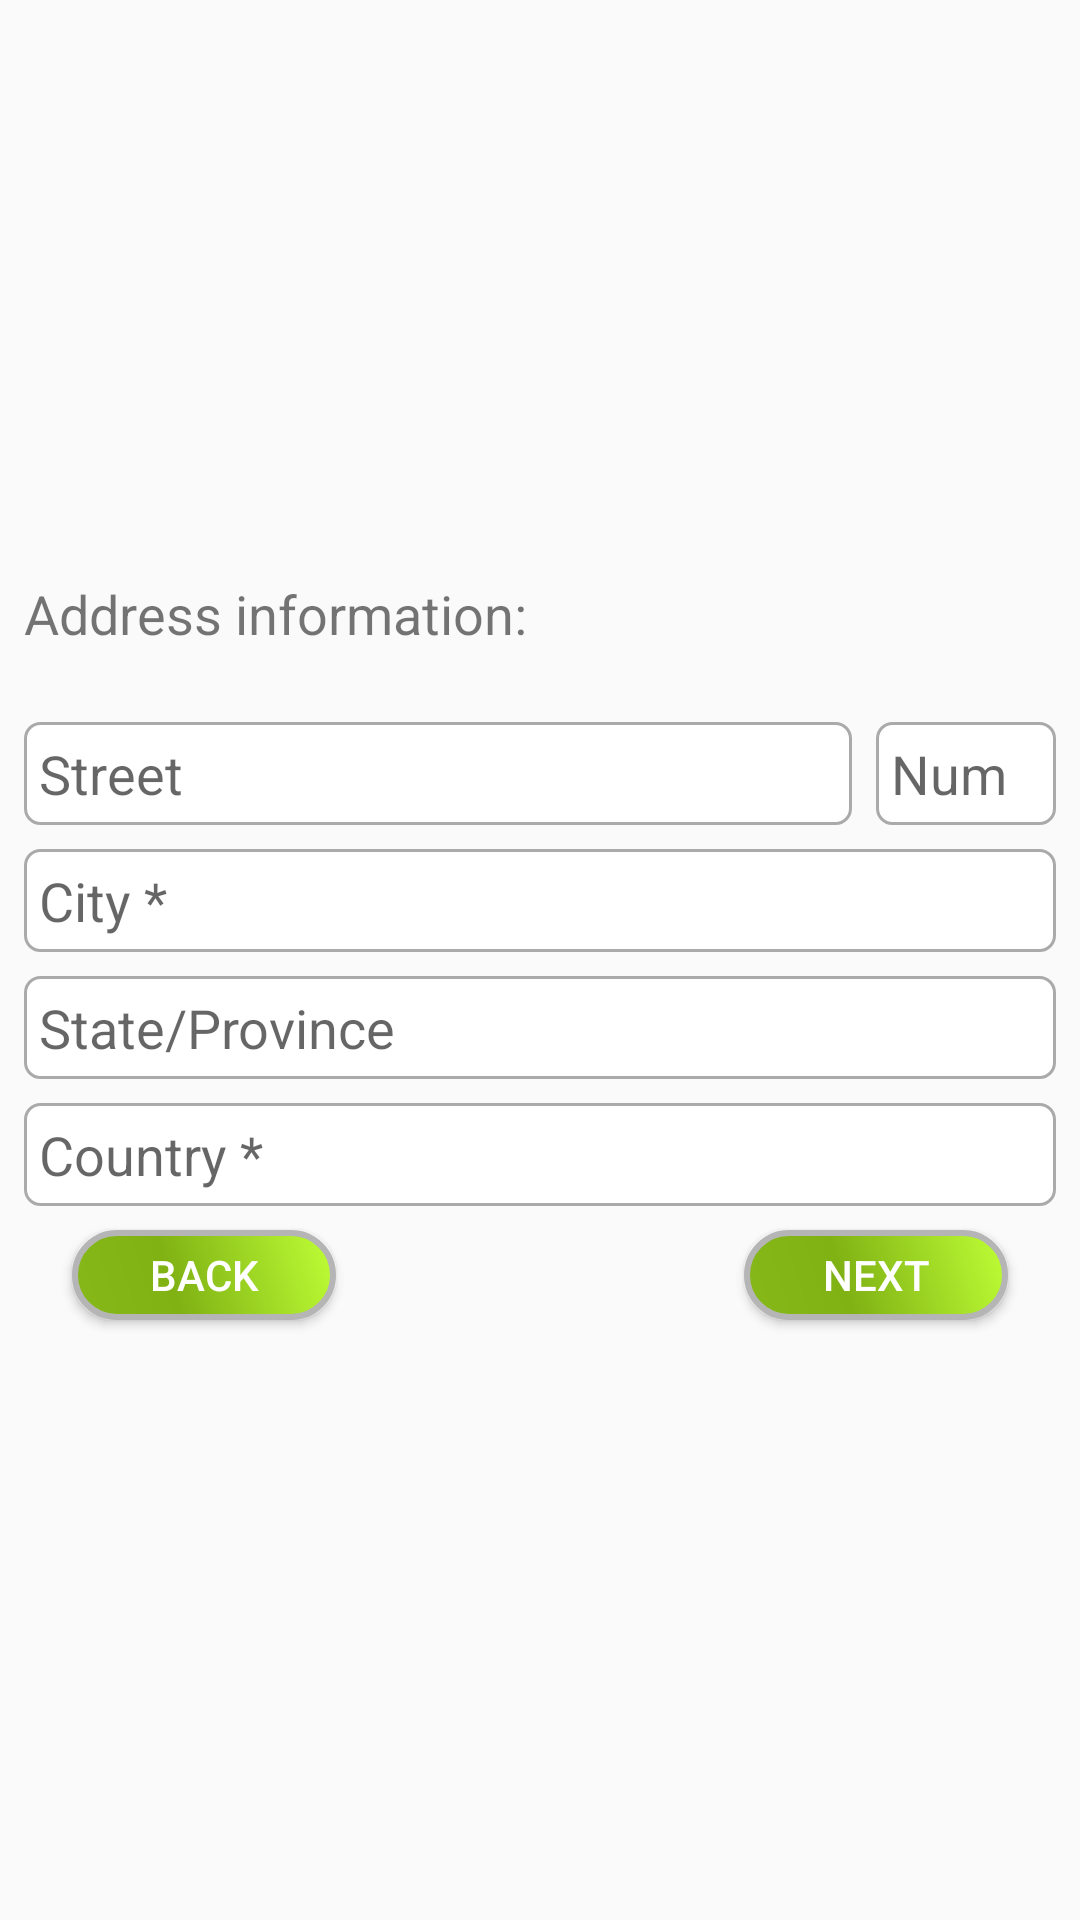

Produce the Android XML layout that renders to this screen, including the resource entries it uses.
<!-- AndroidManifest.xml: application theme Theme.Design.Light.NoActionBar -->
<!-- res/layout/sign_up_fragment2.xml -->
<?xml version="1.0" encoding="utf-8"?>
<android.support.constraint.ConstraintLayout xmlns:android="http://schemas.android.com/apk/res/android"
    xmlns:app="http://schemas.android.com/apk/res-auto"
    xmlns:tools="http://schemas.android.com/tools"
    android:orientation="vertical"
    android:layout_width="match_parent"
    android:layout_height="match_parent"
    android:weightSum="1"
    tools:layout_editor_absoluteY="25dp"
    tools:layout_editor_absoluteX="0dp">


    <Button
        android:id="@+id/signUpFr2_btnBack"
        android:layout_width="wrap_content"
        android:layout_height="30dp"
        android:layout_marginLeft="24dp"
        android:layout_marginTop="8dp"
        android:background="@drawable/button_shape"
        android:text="@string/btnBackText"
        android:textColor="@color/colorWhite"
        app:layout_constraintLeft_toLeftOf="parent"
        app:layout_constraintTop_toBottomOf="@+id/signUpFr2_etCountry" />

    <EditText
        android:id="@+id/signUpFr2_etCountry"
        android:layout_width="0dp"
        android:layout_height="wrap_content"
        android:layout_marginBottom="8dp"
        android:layout_marginLeft="8dp"
        android:layout_marginRight="8dp"
        android:background="@drawable/edit_text"
        android:ems="10"
        android:hint="@string/createAccFr_etCountryHint"
        android:inputType="textPersonName"
        android:padding="5dp"
        android:textSize="18sp"
        app:layout_constraintBottom_toTopOf="@+id/signUpFr2_btnNext"
        app:layout_constraintHorizontal_bias="0.0"

        app:layout_constraintLeft_toLeftOf="parent"
        app:layout_constraintRight_toRightOf="parent"
        app:layout_constraintTop_toBottomOf="@+id/signUpFr2_etState"
        android:textColor="@color/colorLighterBlue"/>

    <EditText
        android:id="@+id/signUpFr2_etCity"
        android:layout_width="0dp"
        android:layout_height="wrap_content"
        android:layout_marginBottom="8dp"
        android:layout_marginLeft="8dp"
        android:layout_marginRight="8dp"
        android:background="@drawable/edit_text"
        android:ems="10"
        android:hint="@string/createAccFr_etCityHint"
        android:inputType="textPersonName"
        android:textColor="@color/colorLighterBlue"
        android:padding="5dp"
        android:textSize="18sp"
        app:layout_constraintBottom_toTopOf="@+id/signUpFr2_etState"
        app:layout_constraintLeft_toLeftOf="parent"
        app:layout_constraintRight_toRightOf="parent"
        app:layout_constraintTop_toBottomOf="@+id/signUpFr2_etStreet"
        />

    <EditText
        android:id="@+id/signUpFr2_etStreet"
        android:layout_width="0dp"
        android:layout_height="wrap_content"
        android:layout_marginBottom="8dp"
        android:layout_marginLeft="8dp"
        android:background="@drawable/edit_text"
        android:ems="10"
        android:hint="Street"
        android:inputType="textPersonName"
        android:padding="5dp"
        android:textSize="18sp"
        app:layout_constraintBottom_toTopOf="@+id/signUpFr2_etCity"
        app:layout_constraintHorizontal_chainStyle="spread_inside"
        android:textColor="@color/colorLighterBlue"
        app:layout_constraintLeft_toLeftOf="parent"
        app:layout_constraintRight_toLeftOf="@+id/signUpFr2_etStreetNumber"
        app:layout_constraintTop_toBottomOf="@+id/signUpFr2_tvAddressInfo"
        app:layout_constraintVertical_chainStyle="spread_inside"
        app:layout_constraintHorizontal_bias="0.5" />


    <TextView
        android:id="@+id/signUpFr2_tvAddressInfo"
        android:layout_width="wrap_content"
        android:layout_height="wrap_content"
        android:layout_marginBottom="24dp"
        android:text="@string/createAccFr_tvAddress"
        android:textSize="18sp"
        app:layout_constraintBottom_toTopOf="@+id/signUpFr2_etStreet"
        app:layout_constraintLeft_toLeftOf="parent"
        app:layout_constraintTop_toTopOf="parent"
        app:layout_constraintVertical_chainStyle="packed"
        android:layout_marginLeft="8dp" />

    <EditText
        android:id="@+id/signUpFr2_etState"
        android:layout_width="0dp"
        android:layout_height="wrap_content"
        android:layout_marginBottom="8dp"
        android:layout_marginLeft="8dp"
        android:layout_marginRight="8dp"
        android:background="@drawable/edit_text"
        android:ems="10"
        android:hint="@string/createAccFr_etStateHint"
        android:inputType="textPersonName"
        android:padding="5dp"
        android:textSize="18sp"
        app:layout_constraintBottom_toTopOf="@+id/signUpFr2_etCountry"
        app:layout_constraintHorizontal_bias="0.0"
        app:layout_constraintHorizontal_chainStyle="spread_inside"
        app:layout_constraintLeft_toLeftOf="parent"
        android:textColor="@color/colorLighterBlue"
        app:layout_constraintRight_toRightOf="parent"
        app:layout_constraintTop_toBottomOf="@+id/signUpFr2_etCity" />

    <EditText
        android:id="@+id/signUpFr2_etStreetNumber"
        android:layout_width="60dp"
        android:layout_height="wrap_content"
        android:layout_marginLeft="8dp"
        android:layout_marginRight="8dp"
        android:layout_marginTop="0dp"
        android:background="@drawable/edit_text"
        android:ems="10"
        android:hint="@string/etStreetNumberHint"
        android:inputType="textPersonName"
        android:padding="5dp"
        android:textSize="18sp"
        app:layout_constraintHorizontal_bias="0.5"
        app:layout_constraintLeft_toRightOf="@+id/signUpFr2_etStreet"
        app:layout_constraintRight_toRightOf="parent"
        app:layout_constraintTop_toTopOf="@+id/signUpFr2_etStreet"
        android:textColor="@color/colorLighterBlue"/>




    <ImageView
        android:id="@+id/signUpFr2_ivStep1"
        android:layout_width="wrap_content"
        android:layout_height="wrap_content"
        app:srcCompat="@android:drawable/presence_invisible"
        app:layout_constraintLeft_toLeftOf="parent"
        app:layout_constraintRight_toLeftOf="@+id/signUpFr2_ivStep2"
        app:layout_constraintBottom_toBottomOf="parent"
        android:layout_marginBottom="8dp" />

    <ImageView
        android:id="@+id/signUpFr2_ivStep2"
        android:layout_width="wrap_content"
        android:layout_height="wrap_content"
        app:srcCompat="@android:drawable/presence_online"
        app:layout_constraintRight_toLeftOf="@+id/signUpFr2_ivStep3"
        app:layout_constraintLeft_toRightOf="@+id/signUpFr2_ivStep1"
        app:layout_constraintBottom_toBottomOf="parent"
        android:layout_marginBottom="8dp" />

    <ImageView
        android:id="@+id/signUpFr2_ivStep3"
        android:layout_width="wrap_content"
        android:layout_height="wrap_content"
        app:srcCompat="@android:drawable/presence_invisible"
        app:layout_constraintRight_toRightOf="parent"
        app:layout_constraintLeft_toRightOf="@+id/signUpFr2_ivStep2"
        app:layout_constraintBottom_toBottomOf="parent"
        android:layout_marginBottom="8dp" />

    <Button
        android:id="@+id/signUpFr2_btnNext"
        android:layout_width="wrap_content"
        android:layout_height="30dp"
        android:layout_marginRight="24dp"
        android:background="@drawable/button_shape"
        android:text="@string/btnNextText"
        android:textColor="@color/colorWhite"
        app:layout_constraintBottom_toTopOf="@+id/signUpFr2_ivStep2"
        app:layout_constraintRight_toRightOf="parent"
        app:layout_constraintTop_toBottomOf="@+id/signUpFr2_etCountry" />

    Button
        android:id="@+id/signUpFr2_btnShowMap"
        android:layout_width="wrap_content"
        android:layout_height="30dp"
        android:background="@drawable/button_shape"
        android:text="@string/btnShowMapText"
        android:textColor="@color/colorWhite"
        app:layout_constraintBottom_toBottomOf="@+id/signUpFr2_ivInfo"
        app:layout_constraintLeft_toRightOf="@+id/signUpFr2_ivInfo"
        android:layout_marginLeft="16dp"
        android:layout_marginBottom="0dp"
        app:layout_constraintTop_toTopOf="@+id/signUpFr2_ivInfo"
        android:layout_marginTop="0dp" />
</android.support.constraint.ConstraintLayout>
<!-- resources referenced by this layout -->
<resources>
  <color name="colorLighterBlue">#0F83AA</color>
  <color name="colorWhite">#FFFFFF</color>
  <!-- drawable button_shape (drawable) -->
  <?xml version="1.0" encoding="utf-8"?>
  <shape xmlns:android="http://schemas.android.com/apk/res/android" android:shape="rectangle" >
      <corners
          android:radius="14dp"
          />
      <gradient
          android:angle="45"
          android:centerX="38%"
          android:centerColor="@color/btnCenterColor"
          android:startColor="@color/btnStartColor"
          android:endColor="@color/btnEndColor"
          android:type="linear"
          />
      <padding
          android:left="0dp"
          android:top="0dp"
          android:right="0dp"
          android:bottom="0dp"
          />
  
      <stroke
          android:width="2dp"
          android:color="#B5B5B5"
          />
  </shape>
  <!-- drawable edit_text (drawable) -->
  <?xml version="1.0" encoding="utf-8"?>
  <selector xmlns:android="http://schemas.android.com/apk/res/android">
  
      <item android:state_enabled="true"
          android:state_focused="true">
          <shape android:padding="200dp" android:shape="rectangle">
              <solid android:color="@color/colorWhite" />
              <stroke android:width="2dp" android:color="@color/colorLightGreen" />
              <corners android:bottomLeftRadius="5dp" android:bottomRightRadius="5dp" android:topLeftRadius="5dp" android:topRightRadius="5dp" />
          </shape>
      </item>
      <item android:state_enabled="true">
          <shape android:padding="20dp"
              android:shape="rectangle">
              <solid android:color="#FFFFFF" />
              <stroke android:width="1dp" android:color="@android:color/darker_gray"/>
              <corners android:bottomLeftRadius="5dp" android:bottomRightRadius="5dp" android:topLeftRadius="5dp" android:topRightRadius="5dp" />
          </shape>
      </item>
  </selector>
  <string name="btnBackText">Back</string>
  <string name="btnNextText">Next</string>
  <string name="btnShowMapText">Show map</string>
  <string name="createAccFr_etCityHint">City *</string>
  <string name="createAccFr_etCountryHint">Country *</string>
  <string name="createAccFr_etStateHint">State/Province</string>
  <string name="createAccFr_tvAddress">Address information:</string>
  <string name="etStreetNumberHint">Num</string>
  <color name="btnCenterColor">#80B214</color>
  <color name="btnStartColor">#86B81A</color>
  <color name="btnEndColor">#BFFF36</color>
  <color name="colorLightGreen">#86B81A</color>
</resources>
